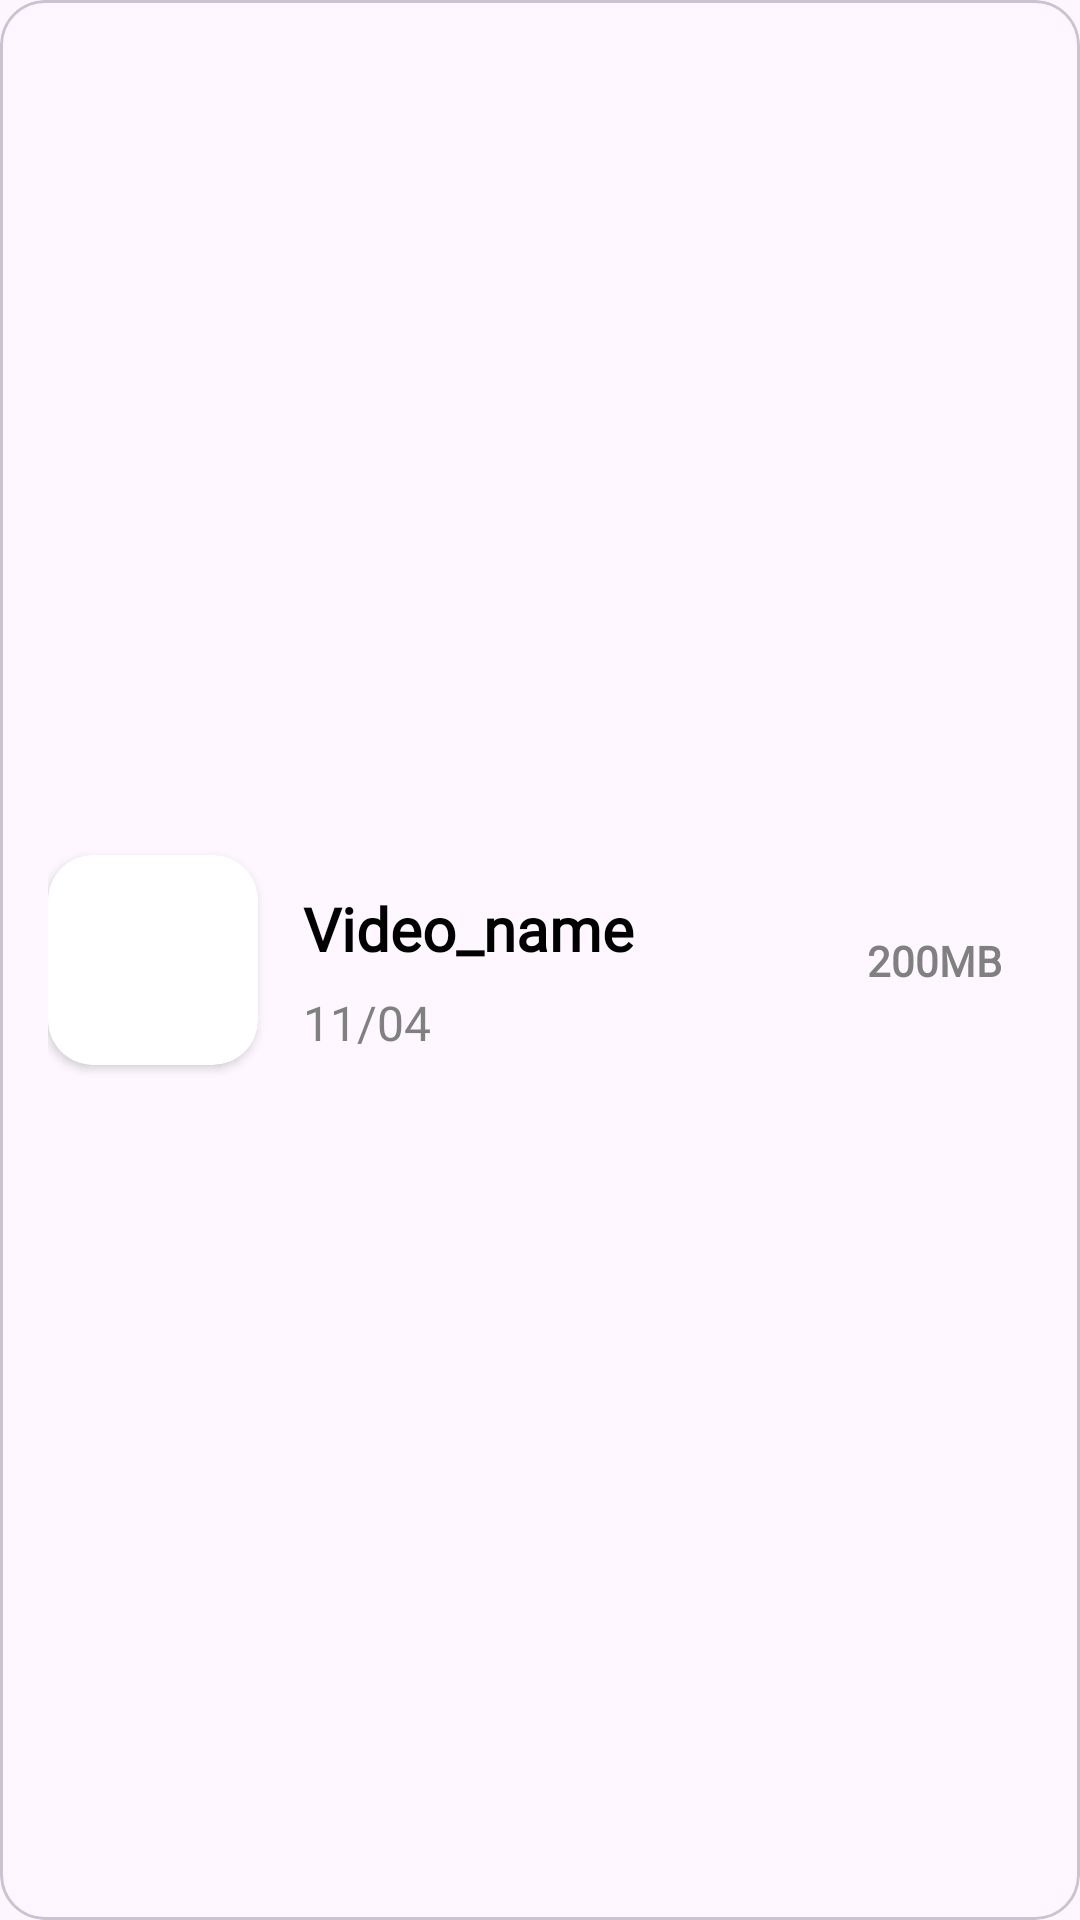

Produce the Android XML layout that renders to this screen, including the resource entries it uses.
<!-- AndroidManifest.xml: application theme Theme.TaseenBhaiPhoneCleanerProject -->
<!-- res/layout/music_items.xml -->
<?xml version="1.0" encoding="utf-8"?>
<com.google.android.material.card.MaterialCardView xmlns:android="http://schemas.android.com/apk/res/android"
    xmlns:app="http://schemas.android.com/apk/res-auto"
    android:layout_width="match_parent"
    android:id="@+id/music_recView_Item"
    android:background="@drawable/notselected_bg"
    android:layout_margin="8dp"
    app:cardCornerRadius="15dp"
    android:layout_height="wrap_content">


    <androidx.constraintlayout.widget.ConstraintLayout
        android:layout_width="match_parent"
        android:layout_height="match_parent"
        android:padding="16dp">

        <androidx.cardview.widget.CardView
            android:id="@+id/music_recCV"
            android:layout_width="70dp"
            android:layout_height="70dp"
            app:cardCornerRadius="15dp"
            app:cardBackgroundColor="@color/white"
            app:layout_constraintBottom_toBottomOf="parent"
            app:layout_constraintStart_toStartOf="parent"
            app:layout_constraintTop_toTopOf="parent">

            <ImageView
                android:id="@+id/music_ImageView"
                android:layout_width="match_parent"
                android:layout_height="match_parent"
                android:scaleType="fitXY"
                android:src="@drawable/music"
                app:layout_constraintStart_toStartOf="parent"
                app:layout_constraintTop_toTopOf="parent" />

        </androidx.cardview.widget.CardView>

        <TextView
            android:id="@+id/music_name"
            android:layout_width="wrap_content"
            android:layout_height="wrap_content"
            android:text="Video_name"
            android:textColor="@color/black"
            android:textSize="20sp"
            android:fontFamily="@font/poppins_thin"
            android:layout_marginTop="11dp"
            android:layout_marginStart="15dp"
            android:textStyle="bold"
            android:maxLength="14"
            app:layout_constraintStart_toEndOf="@+id/music_recCV"
            app:layout_constraintTop_toTopOf="@+id/music_recCV" />

        <TextView
            android:id="@+id/music_date_created"
            android:layout_width="55dp"
            android:layout_height="18dp"
            android:text="11/04"
            android:textColor="@color/defaultTextColor"
            android:textSize="16sp"
            android:fontFamily="@font/poppins_thin"
            android:layout_marginStart="15dp"
            app:layout_constraintBottom_toBottomOf="@+id/music_recCV"
            app:layout_constraintStart_toEndOf="@+id/music_recCV"
            app:layout_constraintTop_toBottomOf="@+id/music_name" />


        <TextView
            android:id="@+id/music_size"
            android:layout_width="wrap_content"
            android:layout_height="wrap_content"
            android:text="200MB"
            android:layout_marginRight="10dp"
            android:textColor="@color/defaultTextColor"
            android:textSize="14sp"
            android:textStyle="bold"
            android:fontFamily="@font/poppins_thin"
            app:layout_constraintBottom_toBottomOf="parent"
            app:layout_constraintEnd_toEndOf="parent"
            app:layout_constraintTop_toTopOf="parent" />

    </androidx.constraintlayout.widget.ConstraintLayout>

</com.google.android.material.card.MaterialCardView>
<!-- resources referenced by this layout -->
<resources>
  <color name="black">#FF000000</color>
  <color name="defaultTextColor">#808080</color>
  <color name="white">#FFFFFFFF</color>
  <style name="Theme.TaseenBhaiPhoneCleanerProject" parent="Base.Theme.TaseenBhaiPhoneCleanerProject" />
  <style name="Base.Theme.TaseenBhaiPhoneCleanerProject" parent="Theme.Material3.DayNight.NoActionBar">
          
          
      </style>
</resources>
